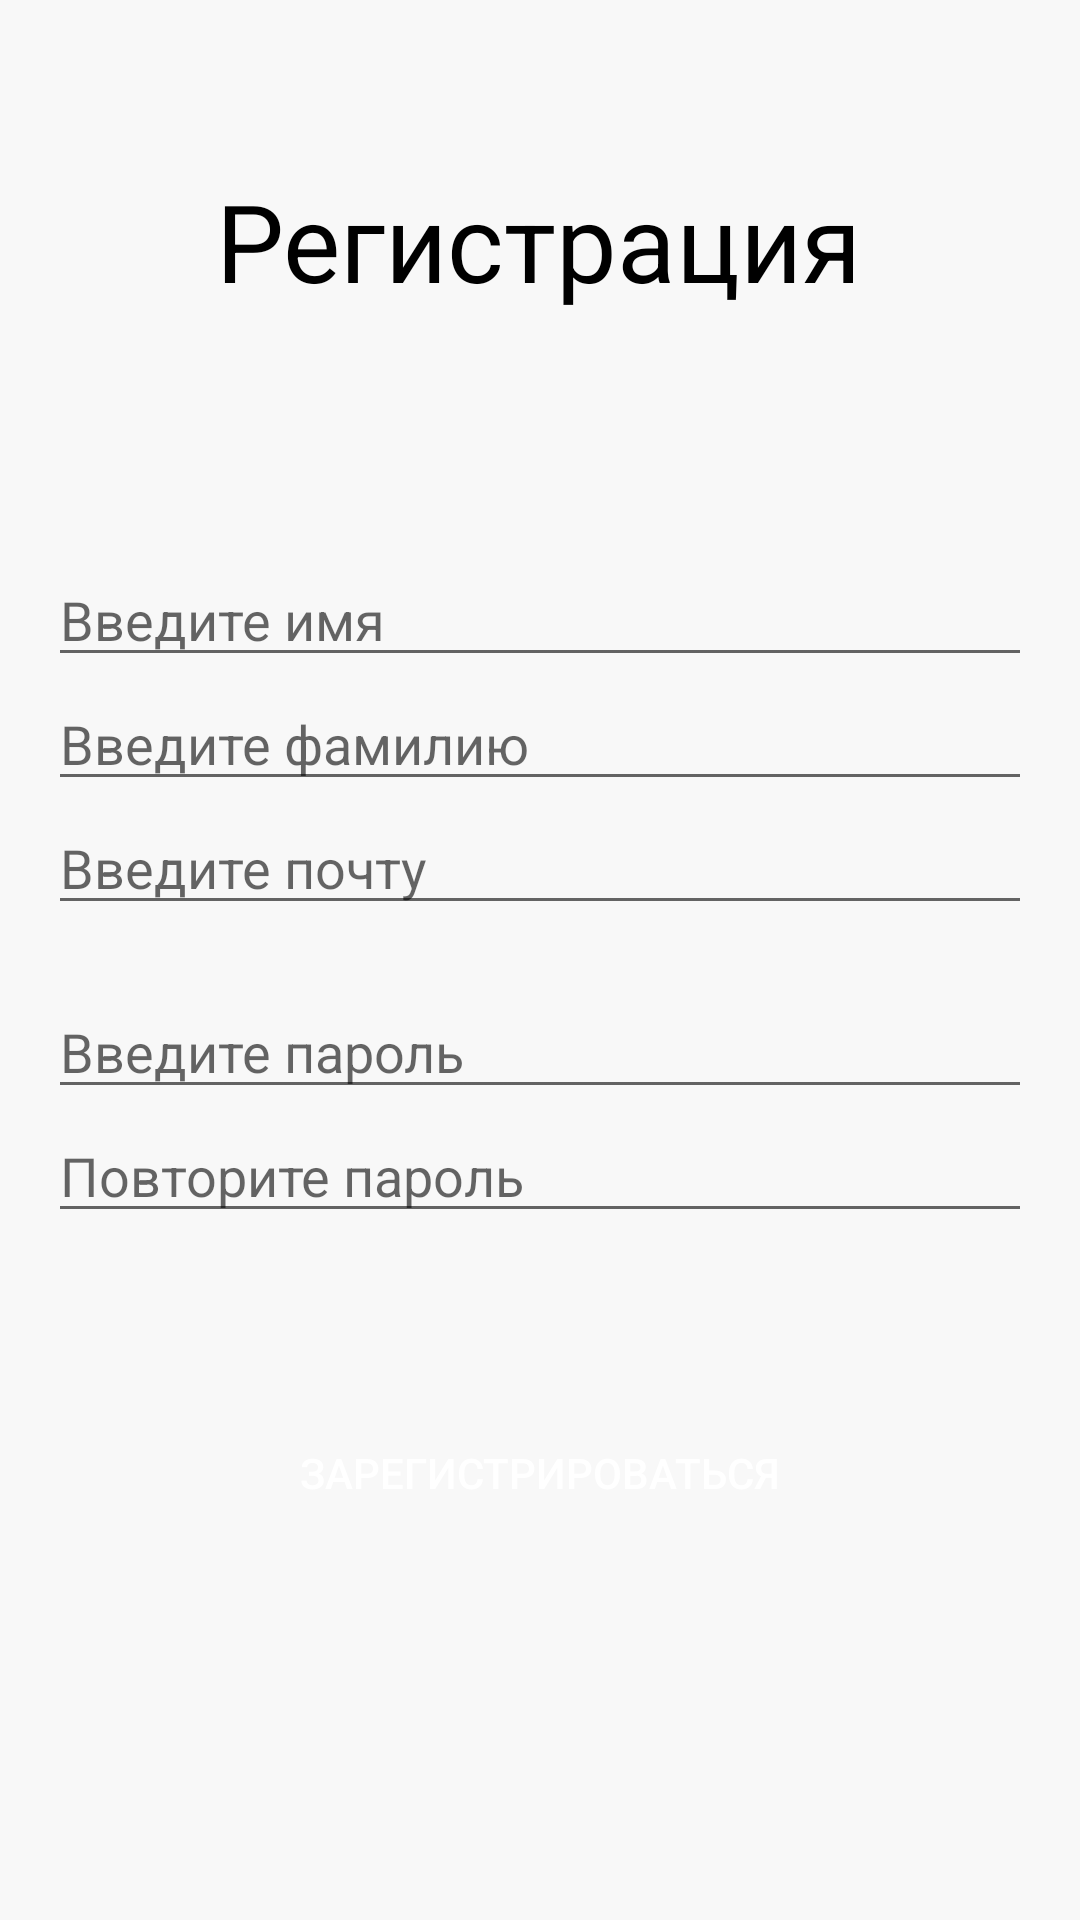

Produce the Android XML layout that renders to this screen, including the resource entries it uses.
<!-- AndroidManifest.xml: application theme NoActionBarTheme -->
<!-- res/layout/activity_registration.xml -->
<?xml version="1.0" encoding="utf-8"?>
<androidx.constraintlayout.widget.ConstraintLayout xmlns:android="http://schemas.android.com/apk/res/android"
    xmlns:app="http://schemas.android.com/apk/res-auto"
    xmlns:tools="http://schemas.android.com/tools"
    android:layout_width="match_parent"
    android:layout_height="match_parent"
    tools:context=".activity.RegistrationActivity">

    <ScrollView
        android:layout_width="match_parent"
        android:layout_height="wrap_content"
        app:layout_constraintStart_toStartOf="parent"
        app:layout_constraintTop_toTopOf="parent">

        <androidx.constraintlayout.widget.ConstraintLayout
            android:layout_width="match_parent"
            android:layout_height="wrap_content">

            <EditText
                android:id="@+id/emailRegET"
                android:layout_width="0dp"
                android:layout_height="wrap_content"
                android:layout_marginStart="16dp"
                android:layout_marginEnd="16dp"
                android:autofillHints=""
                android:ems="10"
                android:hint="@string/enterEmail"
                android:inputType="textEmailAddress"
                app:layout_constraintEnd_toEndOf="parent"
                app:layout_constraintHorizontal_bias="1.0"
                app:layout_constraintStart_toStartOf="parent"
                app:layout_constraintTop_toBottomOf="@+id/surnameTE" />

            <EditText
                android:id="@+id/passwordRegET"
                android:layout_width="match_parent"
                android:layout_height="wrap_content"
                android:layout_marginStart="16dp"
                android:layout_marginTop="20dp"
                android:layout_marginEnd="16dp"
                android:autofillHints=""
                android:ems="10"
                android:hint="@string/inputPassword"
                android:inputType="textPassword"
                app:layout_constraintEnd_toEndOf="parent"
                app:layout_constraintStart_toStartOf="parent"
                app:layout_constraintTop_toBottomOf="@+id/emailRegET" />

            <EditText
                android:id="@+id/passwordRepeatRegET"
                android:layout_width="match_parent"
                android:layout_height="wrap_content"
                android:layout_marginStart="16dp"
                android:layout_marginEnd="16dp"
                android:ems="10"
                android:hint="@string/repeatPassword"
                android:importantForAutofill="no"
                android:inputType="textPassword"
                app:layout_constraintEnd_toEndOf="parent"
                app:layout_constraintStart_toStartOf="parent"
                app:layout_constraintTop_toBottomOf="@+id/passwordRegET" />

            <TextView
                android:id="@+id/textView2"
                android:layout_width="wrap_content"
                android:layout_height="wrap_content"
                android:layout_marginTop="56dp"
                android:text="@string/registrationText"
                android:textColor="@color/colorText"
                android:textSize="36sp"
                app:layout_constraintEnd_toEndOf="parent"
                app:layout_constraintHorizontal_bias="0.497"
                app:layout_constraintStart_toStartOf="parent"
                app:layout_constraintTop_toTopOf="parent" />

            <Button
                android:id="@+id/registrationBtn"
                android:layout_width="wrap_content"
                android:layout_height="32dp"
                android:layout_marginTop="64dp"
                android:layout_marginBottom="16dp"
                android:background="@drawable/button_background"
                android:onClick="onRegistrationBtnClick"
                android:paddingLeft="20dp"
                android:paddingRight="20dp"
                android:text="@string/RegistrationBtnText"
                android:textColor="#FFFFFF"
                app:layout_constraintBottom_toBottomOf="parent"
                app:layout_constraintEnd_toEndOf="parent"
                app:layout_constraintStart_toStartOf="parent"
                app:layout_constraintTop_toBottomOf="@+id/passwordRepeatRegET" />

            <EditText
                android:id="@+id/surnameTE"
                android:layout_width="match_parent"
                android:layout_height="wrap_content"
                android:layout_marginStart="16dp"
                android:layout_marginEnd="16dp"
                android:ems="10"
                android:hint="Введите фамилию"
                android:inputType="textPersonName|textCapWords"
                app:layout_constraintEnd_toEndOf="parent"
                app:layout_constraintStart_toStartOf="parent"
                app:layout_constraintTop_toBottomOf="@+id/nameTE" />

            <EditText
                android:id="@+id/nameTE"
                android:layout_width="match_parent"
                android:layout_height="wrap_content"
                android:layout_marginStart="16dp"
                android:layout_marginTop="80dp"
                android:layout_marginEnd="16dp"
                android:ems="10"
                android:hint="Введите имя"
                android:inputType="textPersonName|textCapWords"
                app:layout_constraintEnd_toEndOf="parent"
                app:layout_constraintStart_toStartOf="parent"
                app:layout_constraintTop_toBottomOf="@+id/textView2" />
        </androidx.constraintlayout.widget.ConstraintLayout>
    </ScrollView>

</androidx.constraintlayout.widget.ConstraintLayout>
<!-- resources referenced by this layout -->
<resources>
  <color name="colorText">#000000</color>
  <string name="RegistrationBtnText">Зарегистрироваться</string>
  <string name="enterEmail">Введите почту</string>
  <string name="inputPassword">Введите пароль</string>
  <string name="registrationText">Регистрация</string>
  <string name="repeatPassword">Повторите пароль</string>
  <style name="NoActionBarTheme" parent="Theme.AppCompat.Light.NoActionBar">
          <item name="colorPrimary">@color/colorPrimary</item>
          <item name="colorPrimaryDark">@color/colorPrimaryDark</item>
          <item name="colorAccent">@color/colorAccent</item>
          <item name="colorOnBackground">@color/colorBackground</item>
          <item name="android:colorBackground">@color/colorBackground</item>
      </style>
  <color name="colorPrimary">#ffffff</color>
  <color name="colorPrimaryDark">#D3F03024</color>
  <color name="colorAccent">#F03024</color>
  <color name="colorBackground">#F8F8F8</color>
</resources>
